3-way image classification set "data" from GitHub (DeepLearner7/Hand-Gesture-Recognition); label vocabulary: closed hand, one finger, open palm.

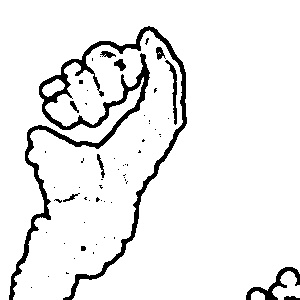
Label: closed hand

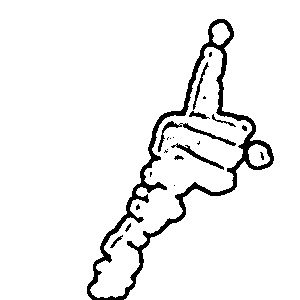
Label: one finger

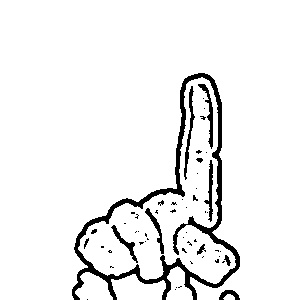
Label: one finger

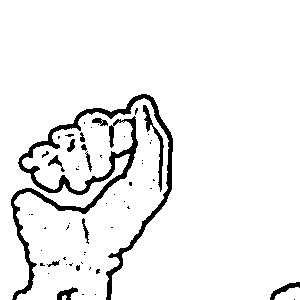
Label: closed hand

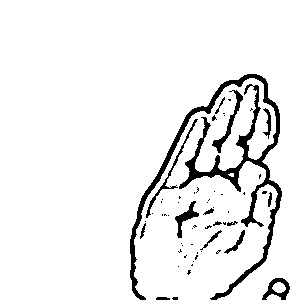
Label: open palm

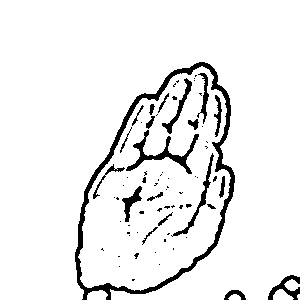
Label: open palm
